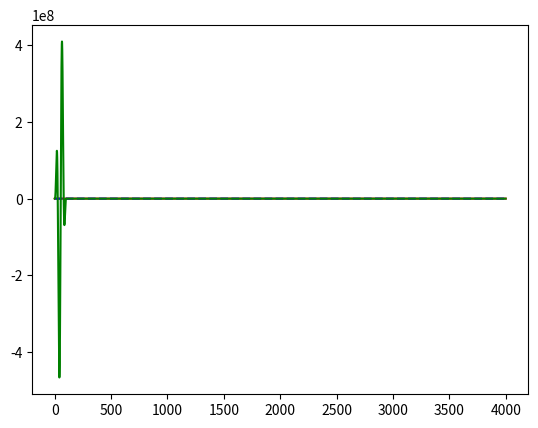

Reproduce this figure in Python.
"""
Mie First
12-Apr-19
"""
"""
Silver: dE = E_2 - E_1 ~ 3.5 eV
mu_12 = mu_21 ---> energy of excitement is same as energy of de-excitement

H_t = H_o - E_t * mu ---> mu is a potential
***When light is on, potential is time-dependent***

mu_t = Tr(D_t * mu)
D = psi * psi_star ---> density function
psi ---> vector of coefficients (c_1, c_2, etc.)
D = [c_1 * c_1star, c_1 * c_2star
     c_2 * c_1, c_2 * c_2star]
***Matrix corresponds to coefficients of wavefunction***

If psi = 1 * psi_1_x + 0 * psi_2_x:
Matrix = [0, 0
          0, 1]

If psi = sqrt(1/2) * psi_1 + sqrt(1/2) * psi_2:
Matrix = [1/2, 1/2,
          1/2, 1/2]
***Diagonals must equal to 1***

TDSE for density matrix = Liouville equation:
    d/dt D = -1/h_bar (HD-DH)
***Order of D & H do matter ---> commutater***
    
If H_ij = <psi_i|H_hat|psi_j>:
Matrix = [E_1,0,
          0, E_2]

E_1 = 0 (ground state energy), E_2 = excited state energy
***The relative gap between E_1 & E_2 is what is important***        

***If d/.dt D = 0, matrice commute = no time derivative***
***If d/dt D =/= 0, do not commute = there is a time derivative***

Apply Euler method:
D(t+dt) = D_t + d/dt D_t * dt
"""

from matplotlib import pyplot as plt
import numpy as np
from numpy import linalg as LA
import math


def Euler(H0, mu, Vint, gamma, D, h, t, tau):
### H0 is matrix passesd to the fx, EField is matrix that comes out
### Defined Hamiltonian at current time (EField changes with time)    
    H = H0 - EField(t, tau) * mu
    ### Defined time derivative of density matrix at current time by evaluating
    ### Liouville-Linblad equation
    Ddot = Liouville(H, D) + Lindblad(D, gamma)
    ### New density matrix defined as density matrix at current time + time
    ### derivative multiplied by timestep (h) based on Euler update
    Dnew = D + h*Ddot
    
    return Dnew


def Lindblad(D, gamma):
    dim = len(D)
    LD = np.zeros_like(D)
    ### need |g><g|
    bra_1 = CreateBas(dim, 0)
    gm = Form_Rho(bra_1)
    
    for k in range(1,dim):
        bra_k = CreateBas(dim, k)
        km = Form_Rho(bra_k)
        
        ### first term 2*gam*<k|D|k>|g><g|
        t1 = 2*gamma*D[k][k]*gm
        ### second term is |k><k|*D
        t2 = np.dot(km,D)
        ### third term is  D*|k><k|
        t3 = np.dot(D, km)
        LD = LD + t1 - gamma*t2 - gamma*t3
        
    return LD

### Take commutator of H and D to give Ddot
def Liouville(H, D):
    ci = 0.+1j
    return -ci*(np.dot(H,D) - np.dot(D, H))

def EField(t, tau):
    Ef = 0.
    if t<tau:
        Ef = 0.001*np.sin(t*np.pi/tau)*np.sin(t*np.pi/tau)*np.sin(0.1192*t)
    return Ef

def Form_Rho(Psi):

    D = np.outer(Psi,np.conj(Psi))
    return D

### Creates basis vector for state k
### k=0 -> ground state, k=1 -> first excited-state, etc
def CreateBas(dim, k):
    bas = np.zeros(dim)
    bas[k] = 1
    return bas

### Runge-Katta Method

def RK4(H0, mu, Vint, gamma, D, h, t, tau):
    k1 = np.zeros_like(D)
    k2 = np.zeros_like(D)
    k3 = np.zeros_like(D)
    k4 = np.zeros_like(D)
    D1 = np.zeros_like(D)
    D2 = np.zeros_like(D)
    D3 = np.zeros_like(D)
    D4 = np.zeros_like(D)
    Df = np.zeros_like(D)
    
    ### Get k1
    H1 = H0 - EField(t, tau)*mu + Vint
    D1 = D    
    k1 = h*Liouville(H1,D1) + h*Lindblad(D1, gamma)
    
    ## Update H and D and get k2
    H2 = H0 - EField(t+h/2, tau)*mu + Vint
    D2 = D+k1/2.
    k2 = h*Liouville(H2, D2) + h*Lindblad(D2, gamma)
    
    ### UPdate H and D and get k3
    H3 = H2
    D3 = D+k2/2
    k3 = h*Liouville(H3, D3) + h*Lindblad(D3, gamma) 
    
    ### Update H and D and get K4
    H4 = H0 - EField(t+h, tau)*mu + Vint
    D4 = D+k3
    k4 = h*Liouville(H4, D4) + h*Lindblad(D4, gamma)
    
    Df = D + (1/6.)*(k1 + 2.*k2 + 2*k3 + k4)
    return Df

### Third piece

### Set up some parameters for the quantum dynamics simulation
dt = 0.1
tau = 100 #150.
gamma = 0.0017
eps0 = 8.854e-12
mu_au_to_si = 8.47835326e-30
E_au_to_si = 5.14220652e11
mu_z = 58.

### Create some arrays
MUZ= np.zeros((2,2),dtype=complex)
Vint = np.zeros((2,2),dtype=complex)
### Density matrix for RK4 updates
D_RK4 = np.zeros((2,2),dtype=complex)
### Density matrix for Euler updates
D_EU  = np.zeros((2,2),dtype=complex)
H0 = np.zeros((2,2))

### initialize values of the arrays for Hamiltonian and Density matrices
H0[0][0] = 0.1275
D_RK4[0][0] = 1.+0j
D_EU[0][0] = 1.+0j
MUZ[0][1] = mu_z
MUZ[1][0] = mu_z

### create arrays for time-dependent quantities
Nsteps = 40000
ez = np.zeros(Nsteps)
### array for mu(t) for RK4 updates
mu_of_t_rk4 = np.zeros(Nsteps,dtype=complex)
### array for mu(t) for Euler updates
mu_of_t_eu = np.zeros(Nsteps,dtype=complex)
time = np.zeros(Nsteps)
energy = np.zeros(Nsteps)


### Run the dynamics
for i in range(0,Nsteps):
    ### reciprocal axis
    energy[i] = np.pi*2*(i+1)/(Nsteps*dt)
    ### time access
    time[i] = i*dt
    ### time-dependent electric field
    ez[i] = EField(i*dt, tau)*E_au_to_si
    ### update to the Density matrix using RK4
    D_RK4 = RK4(H0, MUZ, Vint, gamma, D_RK4, dt, dt*i, tau)
    D_EU = Euler(H0, MUZ, Vint, gamma, D_EU, dt, dt*i, tau)
    ### Update to mu(t) using RK4
    DMU_RK4 = np.matmul(D_RK4, MUZ)
    DMU_EU = np.matmul(D_EU, MUZ)
    mu_of_t_rk4[i] = (DMU_RK4[0][0] + DMU_RK4[1][1])*mu_au_to_si
    mu_of_t_eu[i] = (DMU_EU[0][0] + DMU_EU[1][1])*mu_au_to_si
    ### add update using Euler step!!!

print(energy[0])

plt.plot(time, mu_of_t_rk4, 'red', time, mu_of_t_eu, 'b--', time, ez, 'green')
plt.show()

"""
mu_freq_rk4 = np.fft.fft(mu_of_t_rk4)/(Nsteps)
ez_freq = np.fft.fft(ez)/(Nsteps)
alpha_rk4 = mu_freq_rk4/ez_freq
lam = 1e-9*1240/(energy*27.211) ### in nm

sigma_rk4 = 2*np.pi/(lam*eps0) * np.imag(alpha_rk4)
plt.plot(energy*27.211, sigma_rk4, 'red')
#plt.plot(1240/(sphere.lambda_array*1e9), sigma_abs, 'b--')
plt.xlim(1.5,4.0)
plt.ylim(0,1e-16)
#plt.plot(time, ez, 'red', time, mu_of_t, 'blue')
"""
plt.show()